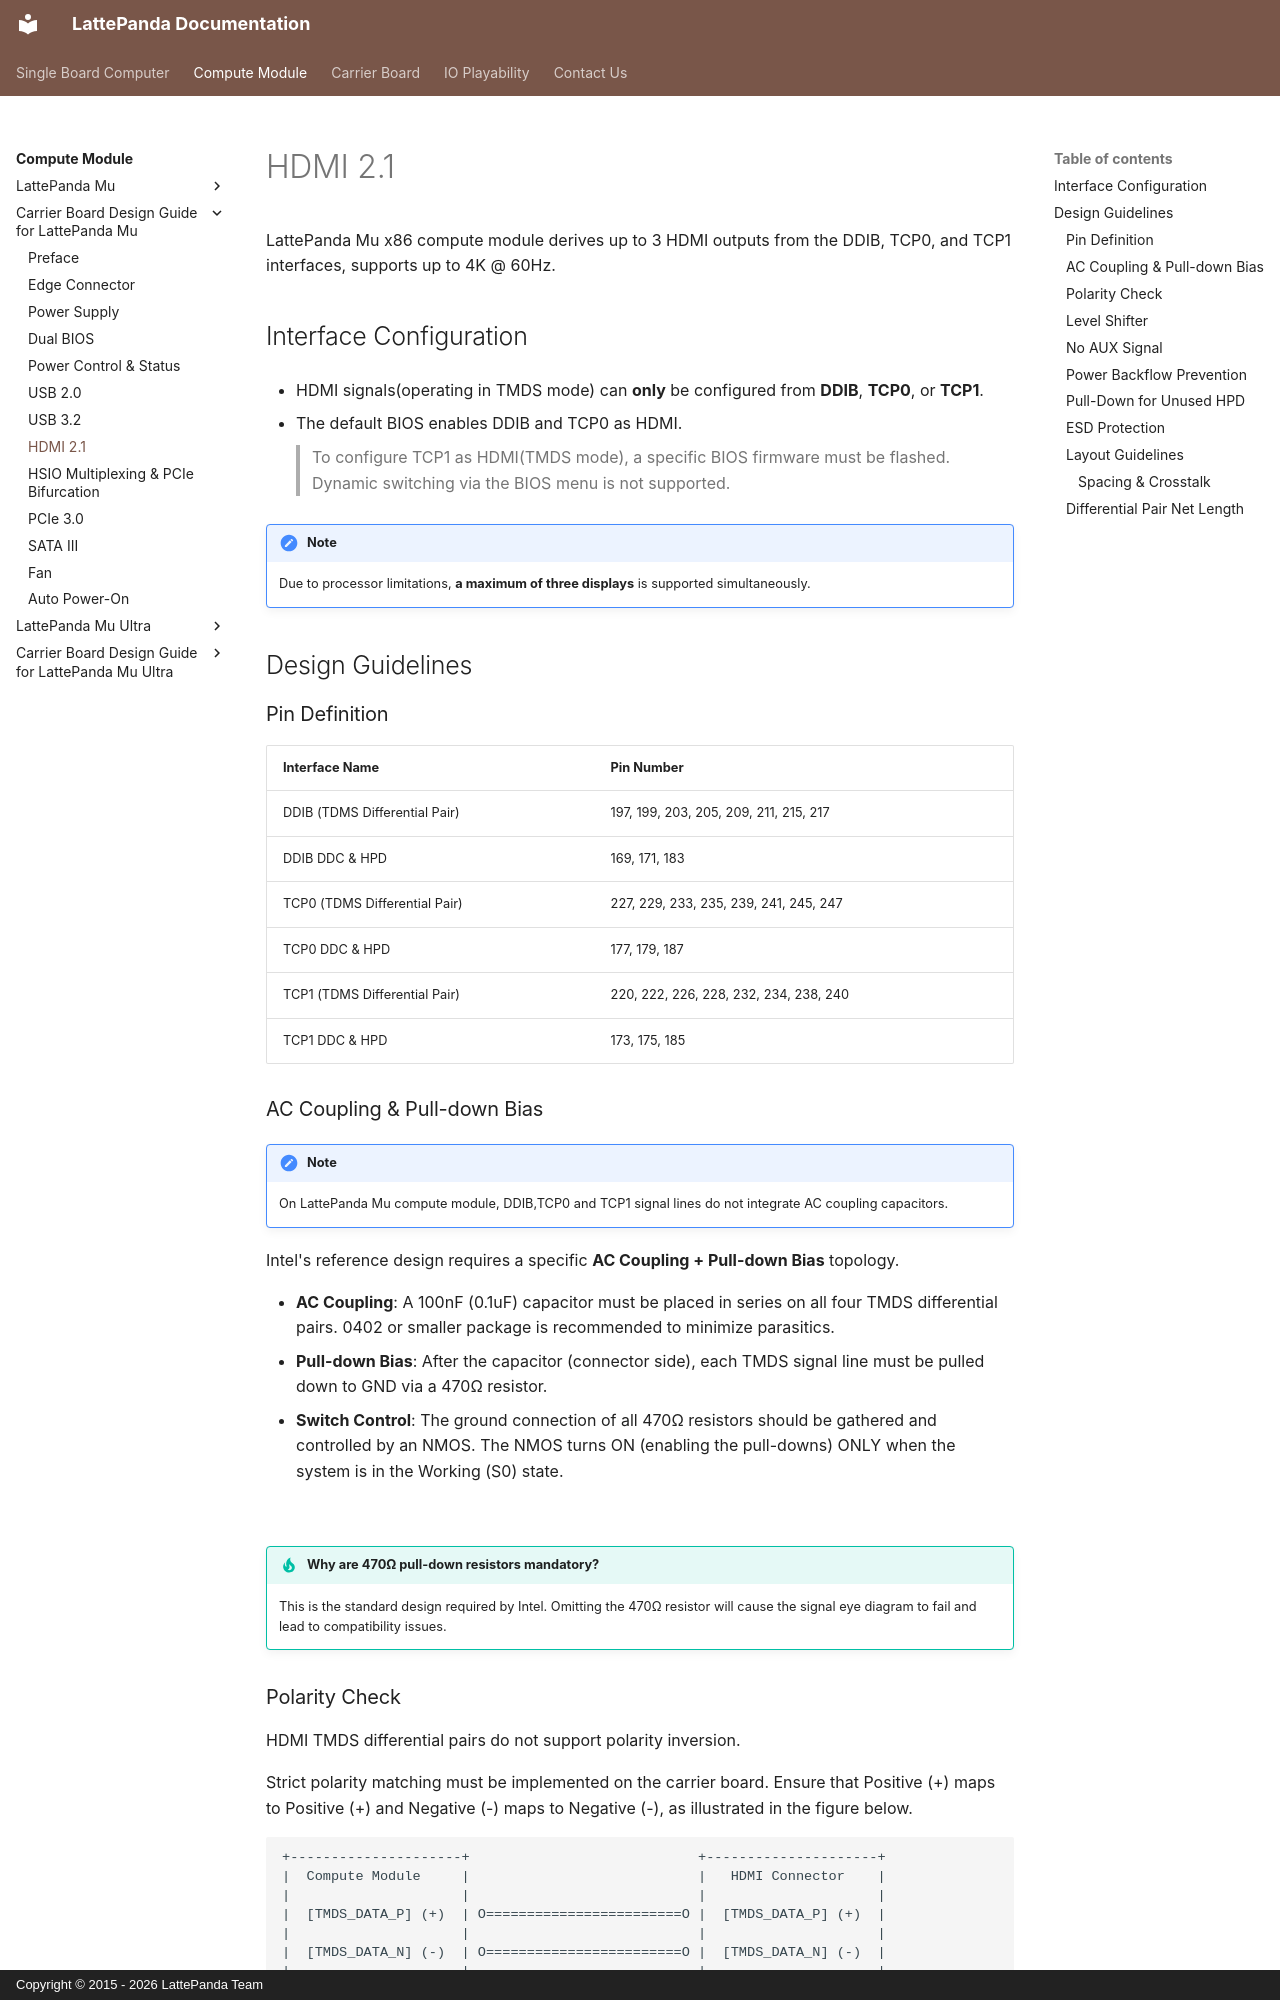

repository: LattePandaTeam/Docs · page: content/mu_edition/design_guide_hdmi/index.html · generator: mkdocs · copyright: Copyright © 2015 - 2026 LattePanda Team


# HDMI 2.1

LattePanda Mu x86 compute module derives up to 3 HDMI outputs from the DDIB, TCP0, and TCP1 interfaces, supports up to 4K @ 60Hz.

## Interface Configuration

- HDMI signals(operating in TMDS mode) can **only** be configured from **DDIB**, **TCP0**, or **TCP1**.
  
- The default BIOS enables DDIB and TCP0 as HDMI.
> To configure TCP1 as HDMI(TMDS mode), a specific BIOS firmware must be flashed. Dynamic switching via the BIOS menu is not supported.

!!!note
    Due to processor limitations, **a maximum of three displays** is supported simultaneously.

## Design Guidelines

### Pin Definition

| Interface Name                | Pin Number                             |
| ----------------------------- | -------------------------------------- |
| DDIB (TDMS Differential Pair) | 197, 199, 203, 205, 209, 211, 215, 217 |
| DDIB DDC & HPD                | 169, 171, 183                          |
| TCP0 (TDMS Differential Pair) | 227, 229, 233, 235, 239, 241, 245, 247 |
| TCP0 DDC & HPD                | 177, 179, 187                          |
| TCP1 (TDMS Differential Pair) | 220, 222, 226, 228, 232, 234, 238, 240 |
| TCP1 DDC & HPD                | 173, 175, 185                          |

### AC Coupling & Pull-down Bias

!!!note
    On LattePanda Mu compute module, DDIB,TCP0 and TCP1 signal lines do not integrate AC coupling capacitors.

Intel's reference design requires a specific **AC Coupling + Pull-down Bias** topology.

- **AC Coupling**: A 100nF (0.1uF) capacitor must be placed in series on all four TMDS differential pairs. 0402 or smaller package is recommended to minimize parasitics.
- **Pull-down Bias**: After the capacitor (connector side), each TMDS signal line must be pulled down to GND via a 470Ω resistor.
- **Switch Control**: The ground connection of all 470Ω resistors should be gathered and controlled by an NMOS.
    The NMOS turns ON (enabling the pull-downs) ONLY when the system is in the Working (S0) state.

    ![](../../assets/images/mu_edition/hdmi_tmds.png){width="600" }

!!! tip "Why are 470Ω pull-down resistors mandatory?"

    This is the standard design required by Intel. Omitting the 470Ω resistor will cause the signal eye diagram to fail and lead to compatibility issues.
